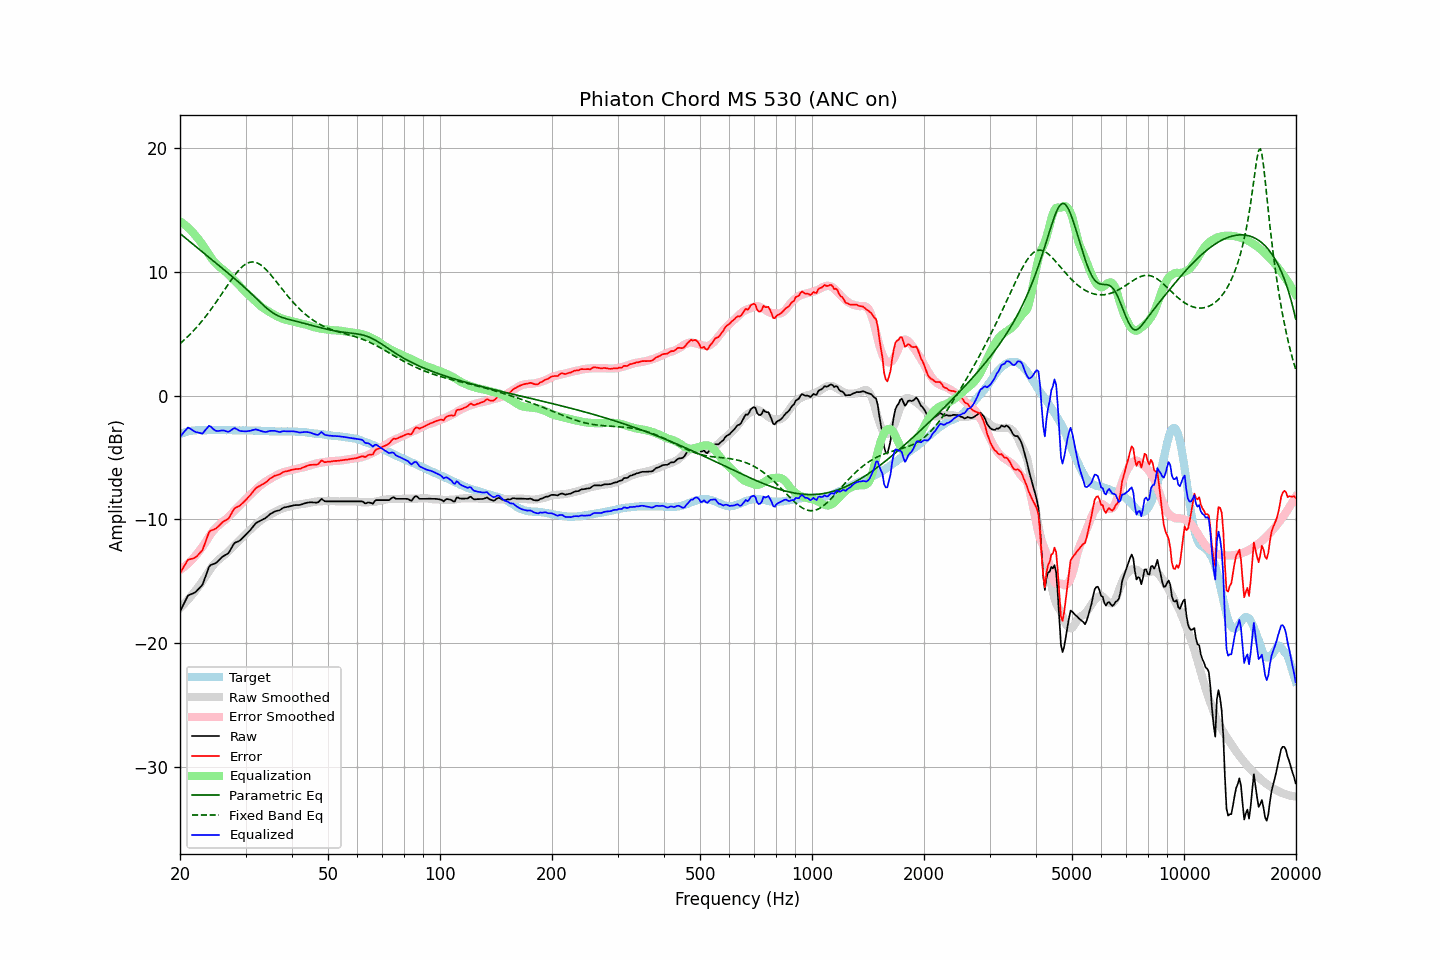

Data behind this chart, as committed beside it:
frequency, raw, error, smoothed, error_smoothed, equalization, parametric_eq, fixed_band_eq, equalized_raw, equalized_smoothed, target
20.00, -17.46, -14.35, -17.17, -14.10, 14.10, 13.11, 4.21, -3.36, -3.07, -3.10
20.20, -17.20, -14.14, -17.05, -14.01, 14.01, 13.00, 4.32, -3.19, -3.04, -3.05
20.40, -16.92, -13.92, -16.92, -13.91, 13.91, 12.89, 4.43, -3.01, -3.00, -3.00
20.61, -16.67, -13.70, -16.78, -13.81, 13.81, 12.79, 4.55, -2.86, -2.97, -2.98
20.81, -16.40, -13.48, -16.64, -13.70, 13.70, 12.68, 4.67, -2.70, -2.94, -2.93
21.02, -16.16, -13.27, -16.49, -13.58, 13.58, 12.57, 4.80, -2.57, -2.91, -2.89
21.23, -16.11, -13.24, -16.35, -13.46, 13.46, 12.46, 4.92, -2.65, -2.89, -2.87
21.44, -16.05, -13.20, -16.19, -13.33, 13.33, 12.36, 5.06, -2.72, -2.87, -2.85
21.66, -16.00, -13.17, -16.03, -13.19, 13.19, 12.25, 5.19, -2.81, -2.85, -2.83
21.87, -15.93, -13.12, -15.87, -13.04, 13.04, 12.14, 5.33, -2.89, -2.83, -2.82
22.09, -15.84, -13.05, -15.70, -12.89, 12.89, 12.03, 5.47, -2.96, -2.81, -2.80
22.31, -15.70, -12.91, -15.53, -12.73, 12.73, 11.93, 5.62, -2.97, -2.80, -2.79
22.54, -15.57, -12.78, -15.36, -12.56, 12.56, 11.82, 5.77, -3.01, -2.79, -2.79
22.76, -15.43, -12.63, -15.18, -12.39, 12.39, 11.71, 5.92, -3.04, -2.79, -2.79
22.99, -15.29, -12.48, -15.00, -12.21, 12.21, 11.61, 6.08, -3.08, -2.79, -2.80
23.22, -14.94, -12.13, -14.81, -12.03, 12.03, 11.50, 6.24, -2.91, -2.79, -2.80
23.45, -14.57, -11.77, -14.62, -11.83, 11.83, 11.39, 6.41, -2.74, -2.79, -2.80
23.69, -14.23, -11.44, -14.41, -11.62, 11.62, 11.29, 6.58, -2.61, -2.79, -2.79
23.92, -13.85, -11.06, -14.20, -11.41, 11.41, 11.18, 6.75, -2.44, -2.79, -2.79
24.16, -13.71, -10.92, -14.00, -11.22, 11.22, 11.07, 6.92, -2.49, -2.79, -2.79
24.40, -13.66, -10.88, -13.82, -11.03, 11.03, 10.97, 7.10, -2.62, -2.79, -2.78
24.65, -13.61, -10.82, -13.66, -10.87, 10.87, 10.86, 7.29, -2.74, -2.79, -2.79
24.89, -13.55, -10.77, -13.52, -10.73, 10.73, 10.76, 7.47, -2.82, -2.79, -2.79
25.14, -13.46, -10.68, -13.39, -10.60, 10.60, 10.65, 7.66, -2.86, -2.79, -2.79
25.39, -13.33, -10.55, -13.27, -10.48, 10.48, 10.54, 7.85, -2.86, -2.79, -2.78
25.65, -13.21, -10.43, -13.15, -10.37, 10.37, 10.44, 8.04, -2.84, -2.79, -2.78
25.91, -13.08, -10.29, -13.05, -10.26, 10.26, 10.33, 8.23, -2.82, -2.79, -2.79
26.16, -12.98, -10.18, -12.95, -10.16, 10.16, 10.22, 8.43, -2.81, -2.79, -2.79
26.43, -12.91, -10.11, -12.85, -10.06, 10.06, 10.11, 8.62, -2.85, -2.79, -2.80
26.69, -12.83, -10.03, -12.74, -9.94, 9.94, 10.01, 8.81, -2.88, -2.79, -2.80
26.96, -12.75, -9.96, -12.61, -9.81, 9.81, 9.90, 9.01, -2.93, -2.80, -2.79
27.23, -12.55, -9.76, -12.48, -9.68, 9.68, 9.79, 9.20, -2.87, -2.80, -2.79
27.50, -12.33, -9.54, -12.35, -9.55, 9.55, 9.68, 9.38, -2.78, -2.80, -2.79
27.77, -12.09, -9.29, -12.21, -9.41, 9.41, 9.57, 9.56, -2.68, -2.80, -2.80
28.05, -11.91, -9.10, -12.09, -9.28, 9.28, 9.46, 9.73, -2.62, -2.80, -2.80
28.33, -11.85, -9.03, -11.96, -9.16, 9.16, 9.35, 9.90, -2.69, -2.81, -2.82
28.62, -11.80, -8.98, -11.84, -9.03, 9.03, 9.23, 10.06, -2.77, -2.81, -2.82
28.90, -11.74, -8.93, -11.71, -8.90, 8.90, 9.12, 10.20, -2.84, -2.81, -2.81
29.19, -11.63, -8.81, -11.57, -8.76, 8.76, 9.00, 10.33, -2.87, -2.81, -2.82
29.48, -11.50, -8.69, -11.43, -8.62, 8.62, 8.89, 10.45, -2.88, -2.81, -2.80
29.78, -11.37, -8.55, -11.30, -8.48, 8.48, 8.77, 10.56, -2.89, -2.81, -2.81
30.08, -11.24, -8.43, -11.17, -8.35, 8.35, 8.65, 10.65, -2.89, -2.82, -2.81
30.38, -11.10, -8.28, -11.05, -8.23, 8.23, 8.53, 10.71, -2.87, -2.82, -2.82
30.68, -10.96, -8.14, -10.93, -8.11, 8.11, 8.41, 10.77, -2.85, -2.82, -2.82
30.99, -10.83, -8.00, -10.81, -7.99, 7.99, 8.29, 10.80, -2.84, -2.82, -2.82
31.30, -10.66, -7.83, -10.69, -7.87, 7.87, 8.16, 10.81, -2.79, -2.82, -2.83
31.61, -10.50, -7.67, -10.57, -7.74, 7.74, 8.04, 10.80, -2.76, -2.83, -2.83
31.93, -10.34, -7.51, -10.44, -7.61, 7.61, 7.91, 10.77, -2.73, -2.83, -2.83
32.24, -10.25, -7.40, -10.33, -7.49, 7.49, 7.79, 10.73, -2.76, -2.84, -2.84
32.57, -10.18, -7.34, -10.22, -7.38, 7.38, 7.66, 10.67, -2.80, -2.84, -2.84
32.89, -10.11, -7.27, -10.11, -7.26, 7.26, 7.53, 10.59, -2.84, -2.85, -2.84
33.22, -10.05, -7.19, -10.01, -7.16, 7.16, 7.41, 10.49, -2.89, -2.85, -2.85
33.55, -9.98, -7.12, -9.92, -7.06, 7.06, 7.29, 10.38, -2.91, -2.86, -2.85
33.89, -9.92, -7.05, -9.84, -6.98, 6.98, 7.17, 10.26, -2.94, -2.86, -2.87
34.23, -9.82, -6.96, -9.76, -6.89, 6.89, 7.06, 10.13, -2.92, -2.87, -2.86
34.57, -9.70, -6.82, -9.69, -6.81, 6.81, 6.95, 9.99, -2.88, -2.87, -2.88
34.92, -9.59, -6.71, -9.61, -6.74, 6.74, 6.85, 9.84, -2.85, -2.88, -2.88
35.27, -9.51, -6.62, -9.54, -6.66, 6.66, 6.76, 9.68, -2.84, -2.88, -2.88
35.62, -9.44, -6.55, -9.48, -6.59, 6.59, 6.67, 9.53, -2.85, -2.88, -2.89
35.97, -9.37, -6.48, -9.40, -6.52, 6.52, 6.59, 9.36, -2.85, -2.89, -2.89
... 635 more rows
